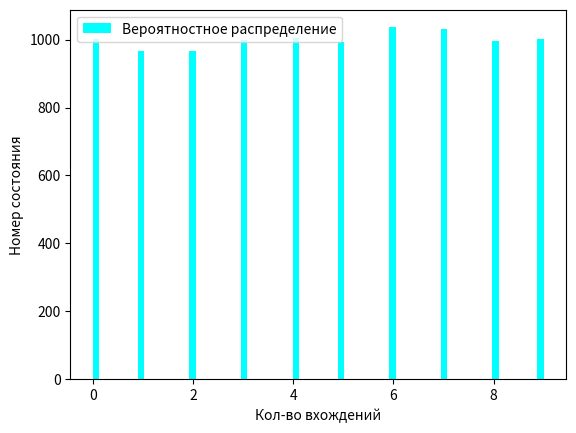

Generate this figure with matplotlib:
#!/usr/bin/env python3
import sys
from random import randint
from matplotlib import pyplot

def rowsum(row, matrix):
	i = 0
	result = 0.0
	for i in range(n):
		result += matrix[row][i]
	return result

def colsum(col, matrix):
	i = 0
	result = 0.0
	for i in range(n):
		result += matrix[i][col]
	return result

def generator(matrix):
	i = 0
	j = 0
	row = 0
	col = 0
	direction = 0
	value = 0.0

	for i in range(n):
		for j in range(n):
			matrix[i][j] = 1.0 / n

	for i in range(n):
		for j in range(n):
			direction = randint(0, 2)

			row = randint(0, n-1)
			col = randint(0, n-1)
			while (row == i):
				row = randint(0, n-1)
			while (col == j):
				col = randint(0, n-1)

			if (direction):
				if matrix[row][j] < matrix[i][col]:
					min = matrix[row][j]
				else:
					min = matrix[i][col]
				value = randint(0, int(min * eps))
				value = float(float(value) / float(eps))
				matrix[i][j] += value
				matrix[row][j] -= value
				matrix[i][col] -= value
				matrix[row][col] += value
			else:
				if matrix[i][j] < matrix[row][col]:
					min = matrix[i][j]
				else:
					min = matrix[row][col]
				value = randint(0, int(min * eps))
				value = float(float(value) / float(eps))
				matrix[i][j] -= value
				matrix[row][j] += value
				matrix[i][col] += value
				matrix[row][col] -= value
	for i in range(n):
		for j in range(n):
			print(round(matrix[i][j],2), end="\t")
		print()

i = 0
j = 0
n = 10
step = 0
state = 0
prob = 0.0
eps = 100.0
repeats = 10000
tmp_double = 0.0
filename = "matrix.dat"
vector = [-1 for cnt in range(repeats)]
matrix = [[ 0.0 for cnt in range(n)] for cnt in range(n)]
matrix = [
	[0.4, 0.5, 0.1, 0.0, 0.0, 0.0, 0.0, 0.0, 0.0, 0.0],
	[0.0, 0.4, 0.5, 0.1, 0.0, 0.0, 0.0, 0.0, 0.0, 0.0],
	[0.0, 0.0, 0.4, 0.5, 0.1, 0.0, 0.0, 0.0, 0.0, 0.0],
	[0.0, 0.0, 0.0, 0.4, 0.5, 0.1, 0.0, 0.0, 0.0, 0.0],
	[0.0, 0.0, 0.0, 0.0, 0.4, 0.5, 0.1, 0.0, 0.0, 0.0],
	[0.0, 0.0, 0.0, 0.0, 0.0, 0.4, 0.5, 0.1, 0.0, 0.0],
	[0.0, 0.0, 0.0, 0.0, 0.0, 0.0, 0.4, 0.5, 0.1, 0.0],
	[0.0, 0.0, 0.0, 0.0, 0.0, 0.0, 0.0, 0.4, 0.5, 0.1],
	[0.1, 0.0, 0.0, 0.0, 0.0, 0.0, 0.0, 0.0, 0.4, 0.5],
	[0.5, 0.1, 0.0, 0.0, 0.0, 0.0, 0.0, 0.0, 0.0, 0.4]]
# generator(matrix)
while (step < repeats):
	vector[step] = state
	prob = randint(0, eps) / eps
	tmp_double = 0.0
	for i in range(n):
		tmp_double += matrix[state][i];
		if (prob < tmp_double):
			state = i
			break
	step += 1

pyplot.hist(vector,bins=70, label="Вероятностное распределение", color='cyan')
pyplot.xlabel("Кол-во вхождений")
pyplot.ylabel("Номер состояния")
pyplot.legend()
pyplot.show()
